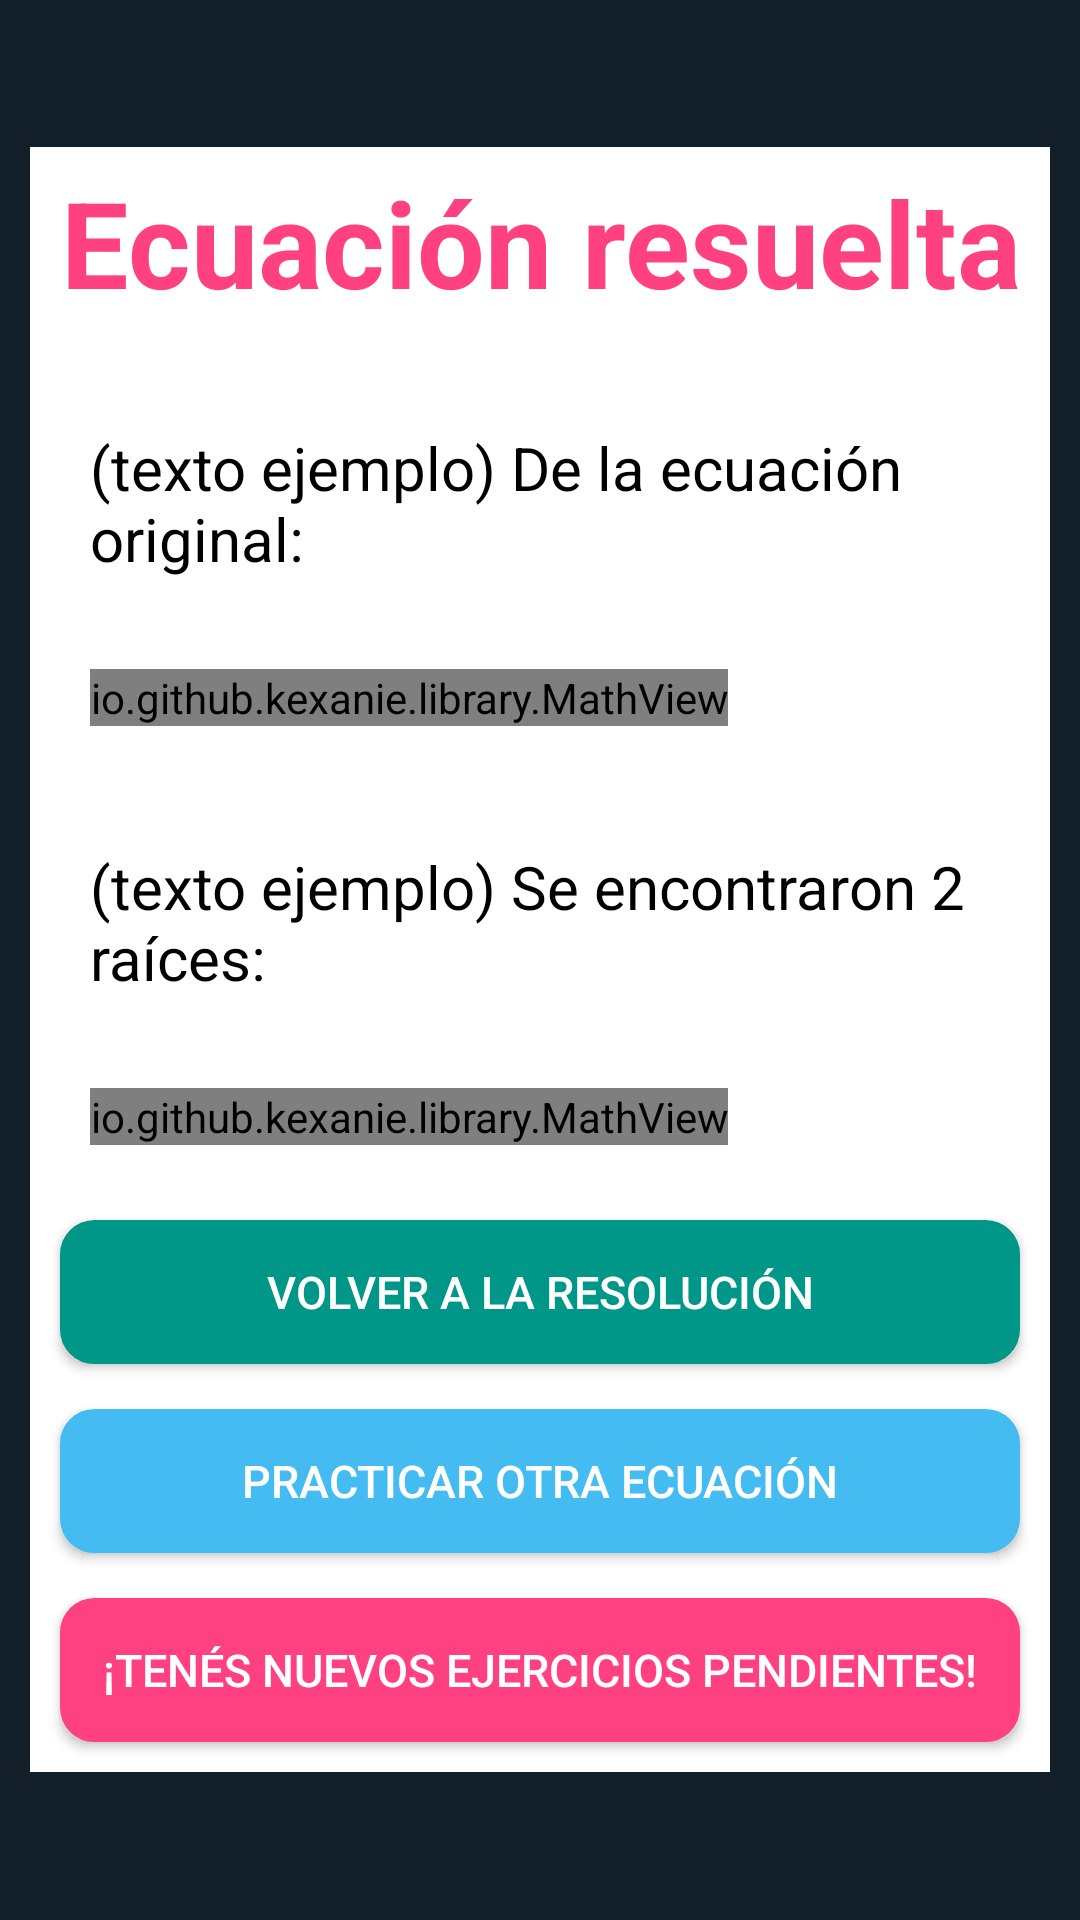

Layout XML and referenced resources for this Android screen:
<!-- AndroidManifest.xml: application theme AppTheme -->
<!-- res/layout/final_summary.xml -->
<?xml version="1.0" encoding="utf-8"?>
<LinearLayout android:id="@+id/final_summary_section_id"
    xmlns:android="http://schemas.android.com/apk/res/android"
    xmlns:app="http://schemas.android.com/apk/res-auto"
    android:layout_width="match_parent"
    android:layout_height="match_parent"
    android:background="@color/colorBackground"
    android:orientation="vertical"
    android:gravity="center"
    android:weightSum="100">

    <ScrollView
        android:layout_width="match_parent"
        android:layout_height="wrap_content"
        android:layout_marginStart="10dp"
        android:layout_marginEnd="10dp"
        android:background="@color/colorWhite">

        <LinearLayout
            android:layout_width="match_parent"
            android:layout_height="wrap_content"
            android:orientation="vertical">

            <TextView
                android:id="@+id/title_id"
                android:layout_width="match_parent"
                android:layout_height="wrap_content"
                android:text="Ecuación resuelta"
                android:textSize="40dp"
                android:textColor="@color/colorAccent"
                android:textStyle="bold"
                android:gravity="center"
                android:layout_margin="5dp"/>

            <TextView
                android:id="@+id/first_text_id"
                android:layout_width="match_parent"
                android:layout_height="wrap_content"
                android:text="(texto ejemplo) De la ecuación original:"
                android:textSize="20dp"
                android:textColor="@color/colorBlack"
                android:gravity="start"
                android:layout_marginTop="30dp"
                android:layout_marginStart="20dp"
                android:layout_marginEnd="20dp"
                android:layout_marginBottom="20dp"
                />

            <io.github.kexanie.library.MathView
                android:id="@+id/first_equation_id"
                android:layout_width="wrap_content"
                android:layout_height="wrap_content"
                android:layout_marginStart="20dp"
                android:layout_marginEnd="20dp"
                android:layout_marginTop="10dp"
                android:layout_marginBottom="10dp"
                app:engine="MathJax">
            </io.github.kexanie.library.MathView>

            <TextView
                android:id="@+id/second_text_id"
                android:layout_width="match_parent"
                android:layout_height="wrap_content"
                android:text="(texto ejemplo) Se encontraron 2 raíces: "
                android:textSize="20dp"
                android:textColor="@color/colorBlack"
                android:gravity="start"
                android:layout_marginTop="30dp"
                android:layout_marginStart="20dp"
                android:layout_marginEnd="20dp"
                android:layout_marginBottom="20dp"
                />

            <io.github.kexanie.library.MathView
                android:id="@+id/second_equation_id"
                android:layout_width="wrap_content"
                android:layout_height="wrap_content"
                android:layout_marginStart="20dp"
                android:layout_marginEnd="20dp"
                android:layout_marginTop="10dp"
                android:layout_marginBottom="10dp"
                app:engine="MathJax">
            </io.github.kexanie.library.MathView>

            <Button
                android:id="@+id/return_to_resolution_id"
                android:layout_width="match_parent"
                android:layout_height="wrap_content"
                android:text="Volver a la resolución"
                android:textSize="15dp"
                android:textColor="@color/colorWhite"
                android:background="@drawable/rounded_corners_main_buttons"
                android:padding="5dp"
                android:layout_marginTop="15dp"
                android:layout_marginBottom="15dp"
                android:layout_marginStart="10dp"
                android:layout_marginEnd="10dp" />

            <Button
                android:id="@+id/return_to_options_id"
                android:layout_width="match_parent"
                android:layout_height="wrap_content"
                android:text="Practicar otra ecuación"
                android:textSize="15dp"
                android:textColor="@color/colorWhite"
                android:background="@drawable/rounded_corners_pop_up_back"
                android:padding="5dp"
                android:layout_marginBottom="15dp"
                android:layout_marginStart="10dp"
                android:layout_marginEnd="10dp"/>

            <Button
                android:id="@+id/see_pending_exercises_id"
                android:layout_width="match_parent"
                android:layout_height="wrap_content"
                android:text="¡Tenés nuevos ejercicios pendientes!"
                android:textSize="15dp"
                android:textColor="@color/colorWhite"
                android:background="@drawable/rounded_corners_polynomial_summary"
                android:layout_marginBottom="10dp"
                android:layout_marginStart="10dp"
                android:layout_marginEnd="10dp" />
        </LinearLayout>
    </ScrollView>
</LinearLayout>
<!-- resources referenced by this layout -->
<resources>
  <color name="colorAccent">#FF4081</color>
  <color name="colorBackground">#121f28</color>
  <color name="colorBlack">#000000</color>
  <color name="colorWhite">#FFFFFF</color>
  <!-- drawable rounded_corners_main_buttons (drawable) -->
  <?xml version="1.0" encoding="utf-8"?>
  <shape xmlns:android="http://schemas.android.com/apk/res/android" android:shape="rectangle">
      <solid android:color="@color/colorGreen"/>
  
      <stroke android:width="3dp"
          android:color="@color/colorGreen"/>
  
      <padding android:left="1dp"
          android:top="1dp"
          android:right="1dp"
          android:bottom="1dp"/>
  
      <corners android:radius="30px"/>
  </shape>
  <!-- drawable rounded_corners_polynomial_summary (drawable) -->
  <?xml version="1.0" encoding="utf-8"?>
  <shape xmlns:android="http://schemas.android.com/apk/res/android" android:shape="rectangle">
      <solid android:color="@color/colorAccent"/>
  
      <stroke android:width="3dp"
          android:color="@color/colorAccent"/>
  
      <padding android:left="1dp"
          android:top="1dp"
          android:right="1dp"
          android:bottom="1dp"/>
  
      <corners android:radius="30px"/>
  </shape>
  <!-- drawable rounded_corners_pop_up_back (drawable) -->
  <?xml version="1.0" encoding="utf-8"?>
  <shape xmlns:android="http://schemas.android.com/apk/res/android" android:shape="rectangle">
      <solid android:color="@color/colorBlueBack"/>
  
      <stroke android:width="3dp"
          android:color="@color/colorBlueBack"/>
  
      <padding android:left="1dp"
          android:top="1dp"
          android:right="1dp"
          android:bottom="1dp"/>
  
      <corners android:radius="30px"/>
  </shape>
  <style name="AppTheme" parent="Theme.AppCompat.Light.NoActionBar">
          
          <item name="colorPrimary">@color/colorPrimary</item>
          <item name="colorPrimaryDark">@color/colorPrimaryDark</item>
          <item name="colorAccent">@color/colorGreen</item>
      </style>
  <color name="colorGreen">#009688</color>
  <color name="colorBlueBack">#44BCF1</color>
  <color name="colorPrimary">#3F51B5</color>
  <color name="colorPrimaryDark">#00675a</color>
</resources>
